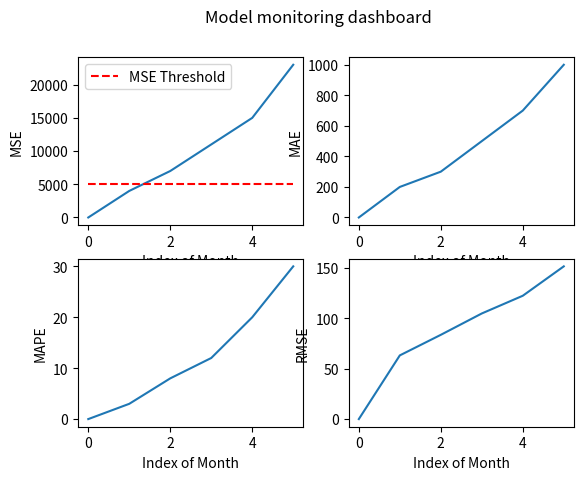

Generate this figure with matplotlib:
import matplotlib.pyplot as plt
import numpy as np
import math

MSE = np.array([0, 4000, 7000, 11000, 15000, 23000])
MAE = np.array([0, 200, 300, 500, 700, 1000])
MAPE = np.array([0, 3, 8, 12, 20, 30])
RMSE = np.array([0, math.sqrt(4000), math.sqrt(7000),
                 math.sqrt(11000), math.sqrt(15000), math.sqrt(23000)])

MSE_Thresholds = np.array([5000, 5000, 5000, 5000, 5000, 5000])

fig, ax = plt.subplots(2, 2)
fig.suptitle("Model monitoring dashboard")
ax[0, 0].plot(MSE)
ax[0, 0].plot(MSE_Thresholds, 'r--', label="MSE Threshold")
ax[0, 0].legend()
ax[0, 0].set(xlabel="Index of Month", ylabel="MSE")

ax[0, 1].plot(MAE)
ax[0, 1].set(xlabel="Index of Month", ylabel="MAE")

ax[1, 0].plot(MAPE)
ax[1, 0].set(xlabel="Index of Month", ylabel="MAPE")

ax[1, 1].plot(RMSE)
ax[1, 1].set(xlabel="Index of Month", ylabel="RMSE")

plt.show()


MSE_Threshold = 5000
if MSE[-1] >= MSE_Threshold:
    print("Performance has dropped beyond the accepted threshold")

